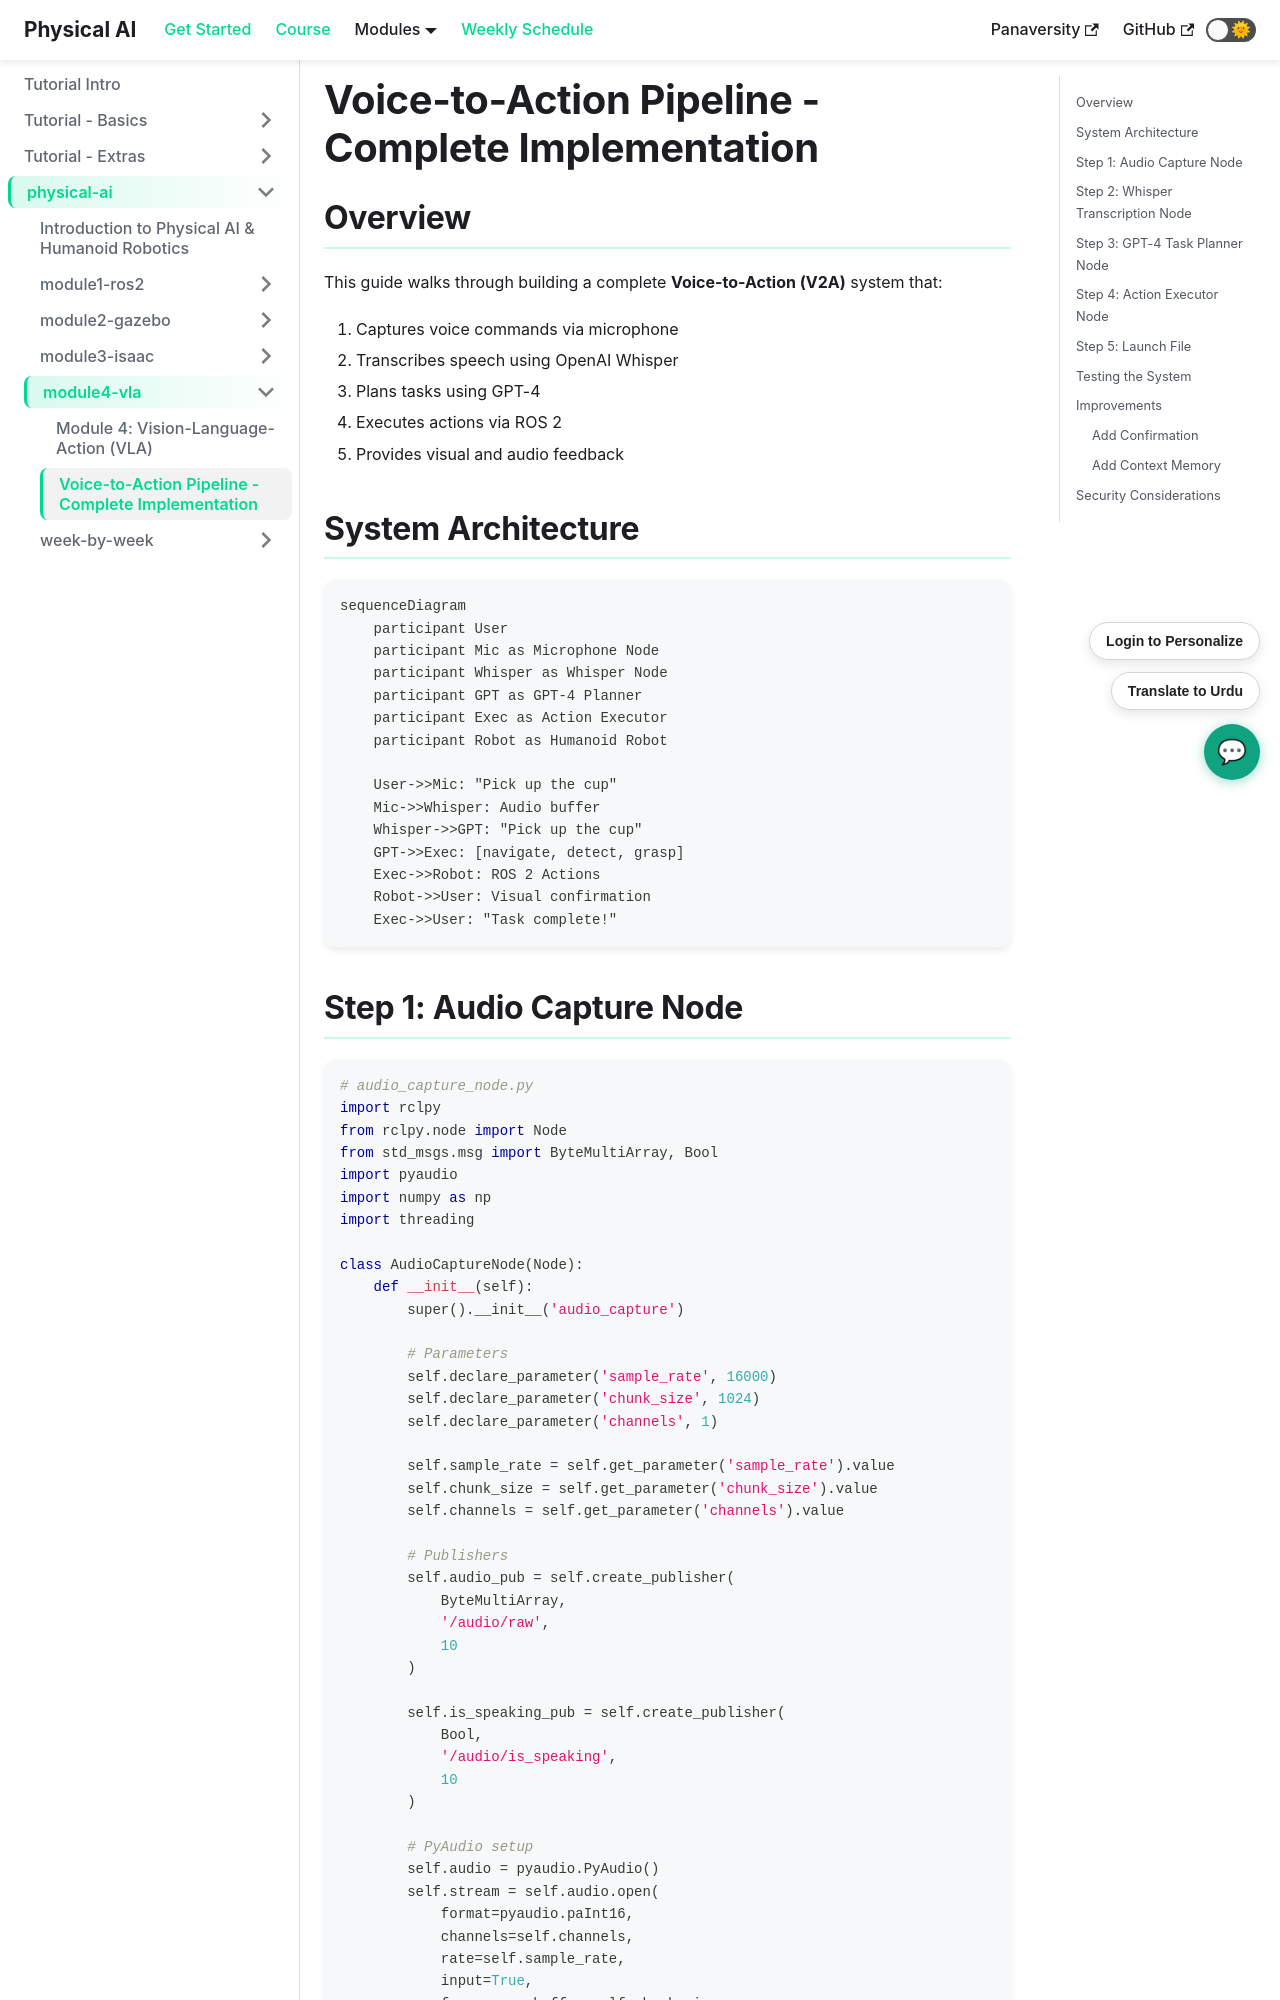

repository: abubakarzohaib141/physical-ai-textbook-frontend · page: docs/physical-ai/module4-vla/voice-to-action/index.html · generator: docusaurus

# Voice-to-Action Pipeline - Complete Implementation

## Overview

This guide walks through building a complete **Voice-to-Action (V2A)** system that:
1. Captures voice commands via microphone
2. Transcribes speech using OpenAI Whisper
3. Plans tasks using GPT-4
4. Executes actions via ROS 2
5. Provides visual and audio feedback

## System Architecture

```mermaid
sequenceDiagram
    participant User
    participant Mic as Microphone Node
    participant Whisper as Whisper Node
    participant GPT as GPT-4 Planner
    participant Exec as Action Executor
    participant Robot as Humanoid Robot
    
    User->>Mic: "Pick up the cup"
    Mic->>Whisper: Audio buffer
    Whisper->>GPT: "Pick up the cup"
    GPT->>Exec: [navigate, detect, grasp]
    Exec->>Robot: ROS 2 Actions
    Robot->>User: Visual confirmation
    Exec->>User: "Task complete!"
```
